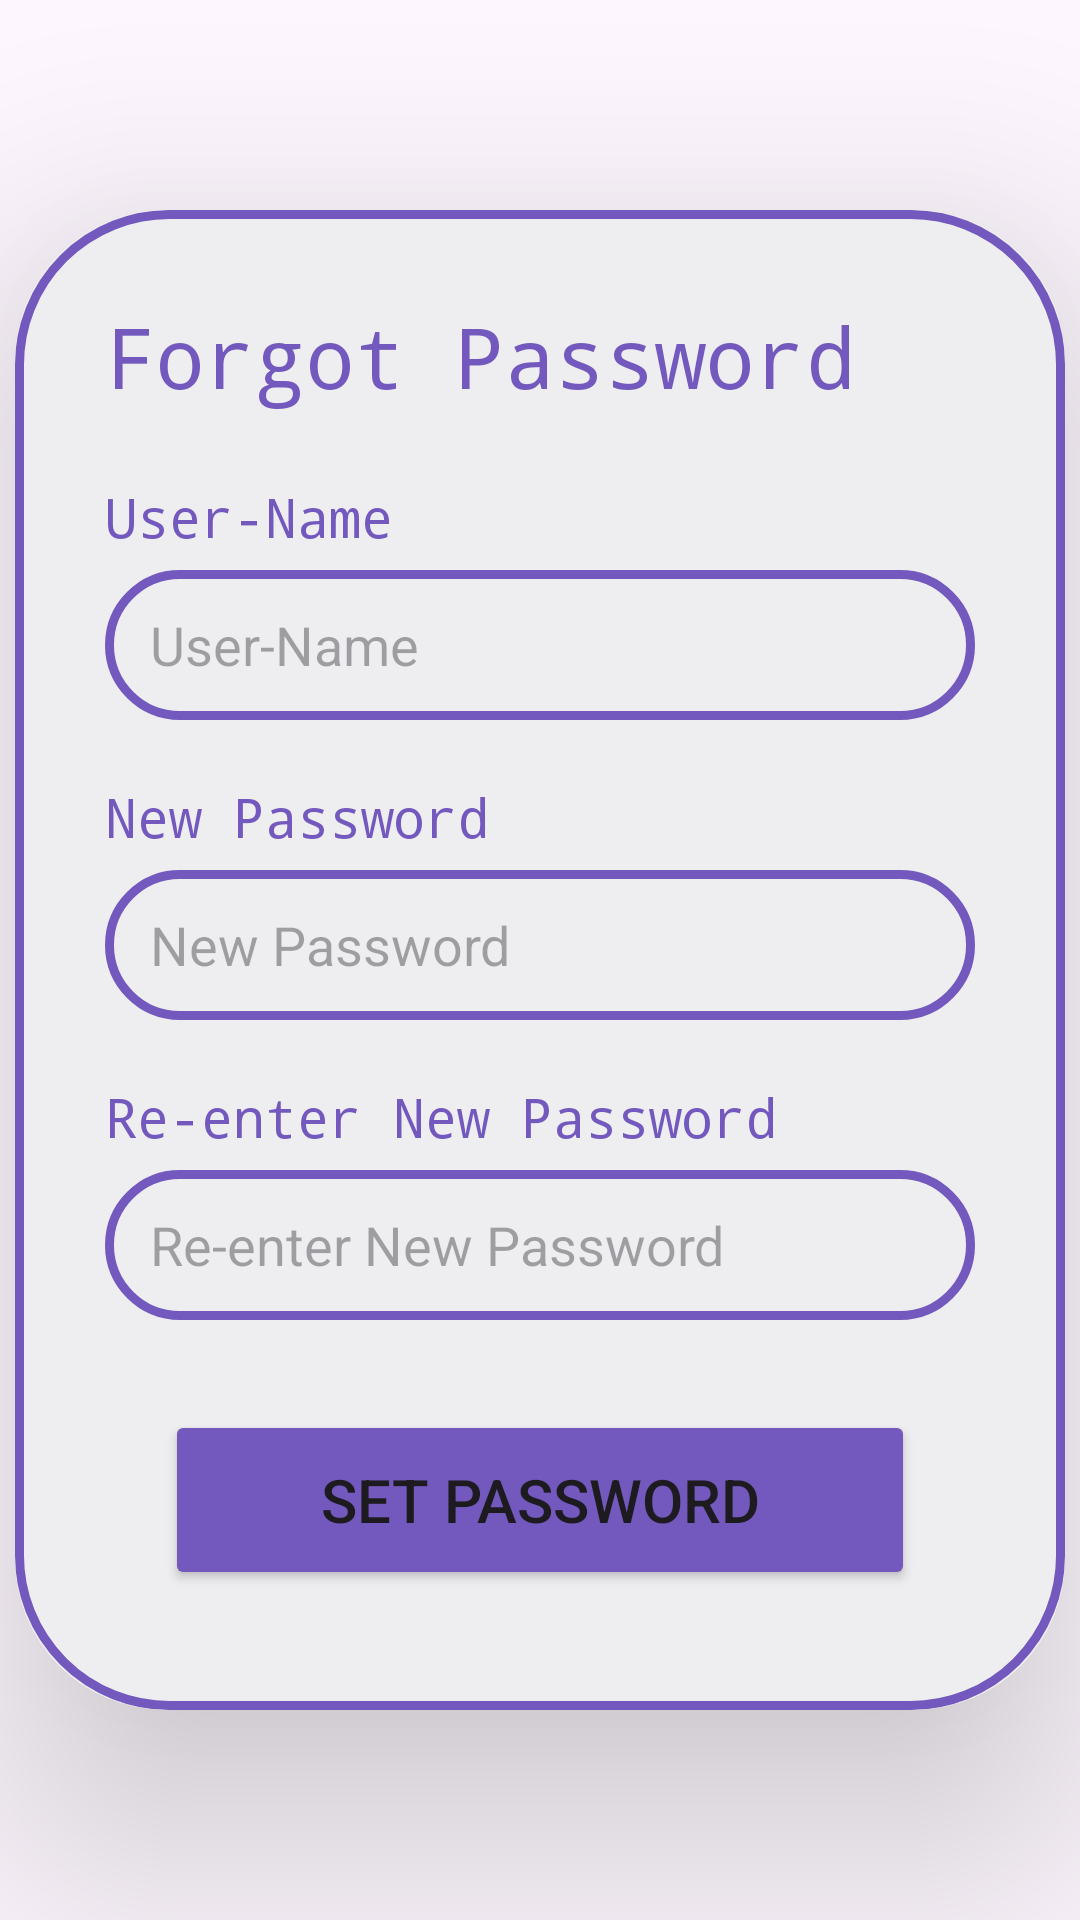

Write the Android layout XML for this screen, with the resource values it uses.
<!-- AndroidManifest.xml: application theme Theme.C_akers -->
<!-- res/layout/activity_forgot.xml -->
<?xml version="1.0" encoding="utf-8"?>
<androidx.constraintlayout.widget.ConstraintLayout xmlns:android="http://schemas.android.com/apk/res/android"
    xmlns:app="http://schemas.android.com/apk/res-auto"
    xmlns:tools="http://schemas.android.com/tools"
    android:layout_width="match_parent"
    android:layout_height="match_parent">

    <androidx.cardview.widget.CardView
        android:id="@+id/cardView2"
        android:layout_width="350dp"
        android:layout_height="500dp"
        android:backgroundTint="#EEEEF0"
        app:cardCornerRadius="50dp"
        app:cardElevation="50dp"
        app:layout_constraintBottom_toBottomOf="parent"
        app:layout_constraintEnd_toEndOf="parent"
        app:layout_constraintHorizontal_bias="0.5"
        app:layout_constraintStart_toStartOf="parent"
        app:layout_constraintTop_toTopOf="parent"
        app:layout_constraintVertical_bias="0.5">

        <ImageView
            android:id="@+id/imageView"
            android:layout_width="match_parent"
            android:layout_height="match_parent"
            app:srcCompat="@drawable/border1" />

        <TextView
            android:id="@+id/textView"
            android:layout_width="wrap_content"
            android:layout_height="wrap_content"
            android:layout_margin="30dp"
            android:fontFamily="monospace"
            android:text="Forgot Password"
            android:textColor="#7359BE"
            android:textSize="28sp" />

        <TextView
            android:id="@+id/textView4"
            android:layout_width="wrap_content"
            android:layout_height="wrap_content"
            android:layout_marginLeft="30dp"
            android:layout_marginTop="90dp"
            android:fontFamily="monospace"
            android:text="User-Name"
            android:textColor="#7359BE"
            android:textSize="18sp" />

        <EditText
            android:id="@+id/user"
            android:layout_width="290dp"
            android:layout_height="50dp"
            android:layout_marginLeft="30dp"
            android:layout_marginTop="120dp"
            android:background="@drawable/border1"
            android:ems="10"
            android:hint="User-Name"
            android:inputType="text"
            android:paddingLeft="15dp"
            android:textColor="#7359BE"/>

        <TextView
            android:id="@+id/textView7"
            android:layout_width="wrap_content"
            android:layout_height="wrap_content"
            android:layout_marginLeft="30dp"
            android:layout_marginTop="190dp"
            android:fontFamily="monospace"
            android:text="New Password"
            android:textColor="#7359BE"
            android:textSize="18sp" />

        <EditText
            android:id="@+id/new_pass"
            android:layout_width="290dp"
            android:layout_height="50dp"
            android:layout_marginLeft="30dp"
            android:layout_marginTop="220dp"
            android:background="@drawable/border1"
            android:ems="10"
            android:hint="New Password"
            android:inputType="textPassword"
            android:paddingLeft="15dp"
            android:textColor="#7359BE"/>

        <TextView
            android:id="@+id/textView5"
            android:layout_width="wrap_content"
            android:layout_height="wrap_content"
            android:layout_marginLeft="30dp"
            android:layout_marginTop="290dp"
            android:fontFamily="monospace"
            android:text="Re-enter New Password"
            android:textColor="#7359BE"
            android:textSize="18sp" />

        <EditText
            android:id="@+id/re_pass"
            android:layout_width="290dp"
            android:layout_height="50dp"
            android:layout_marginLeft="30dp"
            android:layout_marginTop="320dp"
            android:background="@drawable/border1"
            android:ems="10"
            android:hint="Re-enter New Password"
            android:inputType="textPassword"
            android:paddingLeft="15dp"
            android:textColor="#7359BE"/>

        <Button
            android:id="@+id/setpassword"
            android:layout_width="250dp"
            android:layout_height="60dp"
            android:layout_marginLeft="50dp"
            android:layout_marginTop="400dp"
            android:backgroundTint="#7359BE"
            android:text="Set Password"
            android:textSize="20sp" />
    </androidx.cardview.widget.CardView>

    <ImageView
        android:id="@+id/imageView9"
        android:layout_width="wrap_content"
        android:layout_height="wrap_content"
        android:layout_marginEnd="16dp"
        android:layout_marginBottom="488dp"
        app:layout_constraintBottom_toBottomOf="parent"
        app:layout_constraintEnd_toEndOf="parent"
        app:srcCompat="@drawable/blob8" />

    <ImageView
        android:id="@+id/imageView11"
        android:layout_width="wrap_content"
        android:layout_height="wrap_content"
        android:layout_marginTop="648dp"
        app:flow_horizontalBias="0.0"
        app:layout_constraintEnd_toEndOf="parent"
        app:layout_constraintHorizontal_bias="1.0"
        app:layout_constraintStart_toStartOf="parent"
        app:layout_constraintTop_toTopOf="parent"
        app:srcCompat="@drawable/blob9" />

    <ImageView
        android:id="@+id/imageView13"
        android:layout_width="wrap_content"
        android:layout_height="wrap_content"
        android:layout_marginStart="248dp"
        android:layout_marginBottom="644dp"
        app:layout_constraintBottom_toBottomOf="parent"
        app:layout_constraintStart_toStartOf="parent"
        app:srcCompat="@drawable/blob_2_1" />


</androidx.constraintlayout.widget.ConstraintLayout>
<!-- resources referenced by this layout -->
<resources>
  <!-- drawable blob8 (drawable) -->
  <vector xmlns:android="http://schemas.android.com/apk/res/android"
      android:width="409dp"
      android:height="421dp"
      android:viewportWidth="409"
      android:viewportHeight="421">
    <group>
      <clip-path
          android:pathData="M-320.38,420.37l-273.62,-751.75l751.75,-273.62l273.62,751.75z"/>
      <group>
        <clip-path
            android:pathData="M-12.21,-321.67C46.95,-336.11 88.5,-314.35 112.44,-256.37C136.38,-198.39 181.16,-150.99 246.79,-114.14C312.41,-77.3 330.02,-27.37 299.6,35.63C269.18,98.63 225.46,142.64 168.44,167.65C111.42,192.66 56.89,200.73 4.85,191.86C-47.18,182.99 -87.86,160.9 -117.17,125.6C-146.48,90.29 -165.02,53.76 -172.8,16.02C-180.58,-21.73 -206.1,-75.87 -249.37,-146.39C-292.63,-216.91 -278.71,-260.15 -207.61,-276.1C-136.51,-292.04 -71.38,-307.23 -12.21,-321.67Z"/>
        <path
            android:pathData="M-12.21,-321.67C46.95,-336.11 88.5,-314.35 112.44,-256.37C136.38,-198.39 181.16,-150.99 246.79,-114.14C312.41,-77.3 330.02,-27.37 299.6,35.63C269.18,98.63 225.46,142.64 168.44,167.65C111.42,192.66 56.89,200.73 4.85,191.86C-47.18,182.99 -87.86,160.9 -117.17,125.6C-146.48,90.29 -165.02,53.76 -172.8,16.02C-180.58,-21.73 -206.1,-75.87 -249.37,-146.39C-292.63,-216.91 -278.71,-260.15 -207.61,-276.1C-136.51,-292.04 -71.38,-307.23 -12.21,-321.67Z"
            android:fillColor="#FBCEDC"/>
      </group>
    </group>
  </vector>
  <!-- drawable blob9 (drawable) -->
  <vector xmlns:android="http://schemas.android.com/apk/res/android"
      android:width="364dp"
      android:height="224dp"
      android:viewportWidth="364"
      android:viewportHeight="224">
    <group>
      <clip-path
          android:pathData="M340.97,443.56C298.46,439.93 256.36,435.02 214.68,428.83C173.01,422.64 132.32,402.37 92.62,368.02C52.93,333.66 40.18,290.79 54.39,239.4C68.6,188.01 99.64,156.58 147.52,145.1C195.4,133.63 236.19,110.88 269.9,76.87C303.61,42.86 342.86,35.44 387.65,54.62C432.44,73.79 457.83,106.58 463.85,153C469.86,199.41 469,240.32 461.27,275.73C453.54,311.14 442.18,348.87 427.2,388.93C412.22,428.98 383.48,447.2 340.97,443.56Z"/>
      <path
          android:pathData="M340.97,443.56C298.46,439.93 256.36,435.02 214.68,428.83C173.01,422.64 132.32,402.37 92.62,368.02C52.93,333.66 40.18,290.79 54.39,239.4C68.6,188.01 99.64,156.58 147.52,145.1C195.4,133.63 236.19,110.88 269.9,76.87C303.61,42.86 342.86,35.44 387.65,54.62C432.44,73.79 457.83,106.58 463.85,153C469.86,199.41 469,240.32 461.27,275.73C453.54,311.14 442.18,348.87 427.2,388.93C412.22,428.98 383.48,447.2 340.97,443.56Z"
          android:fillColor="#FF488A"/>
    </group>
  </vector>
  <!-- drawable blob_2_1: vector/xml drawable (drawable, 2009 chars, omitted) -->
  <!-- drawable border1 (drawable) -->
  <?xml version="1.0" encoding="utf-8"?>
  <shape xmlns:android="http://schemas.android.com/apk/res/android" android:shape="rectangle">
  
      <stroke
          android:color="#7359BE"
          android:width="3dp"/>
  
      <corners android:radius="50dp"/>
  
  </shape>
  <style name="Theme.C_akers" parent="Base.Theme.C_akers" />
  <style name="Base.Theme.C_akers" parent="Theme.Material3.DayNight.NoActionBar">
          
          
      </style>
</resources>
